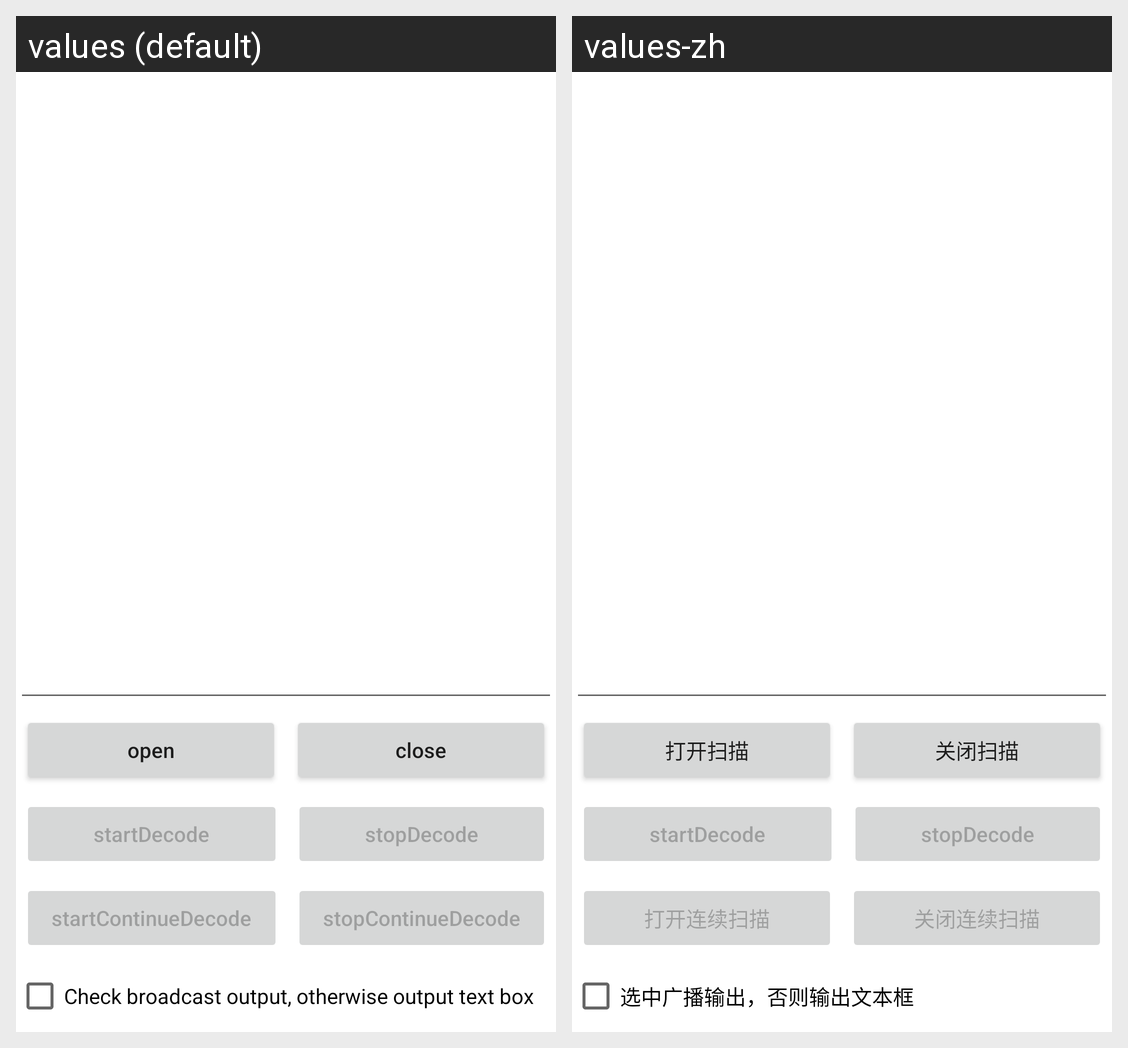

Translations of the strings shown on this Android screen, per locale in the grid:
Android screen res/layout/activity_main.xml rendered under 2 locales, left to right: values (default), values-zh. Device: Nexus 5 (rendered at 1080×1920; each locale shown at half size, 540×960, under a caption strip naming it); theme Theme.ScannerDemo.
Strings drawn on this screen, with the default value and each locale's value (text and hints the layout hard-codes, and strings that could not be matched under every locale, appear in the picture but are not listed):

scan_open
  values: open
  values-zh: 打开扫描

scan_close
  values: close
  values-zh: 关闭扫描

startDecode
  values: startDecode
  values-zh: startDecode

stopDecode
  values: stopDecode
  values-zh: stopDecode

startContinueDecode
  values: startContinueDecode
  values-zh: 打开连续扫描

stopContinueDecode
  values: stopContinueDecode
  values-zh: 关闭连续扫描

scanOutMode
  values: Check broadcast output, otherwise output text box
  values-zh: 选中广播输出，否则输出文本框
